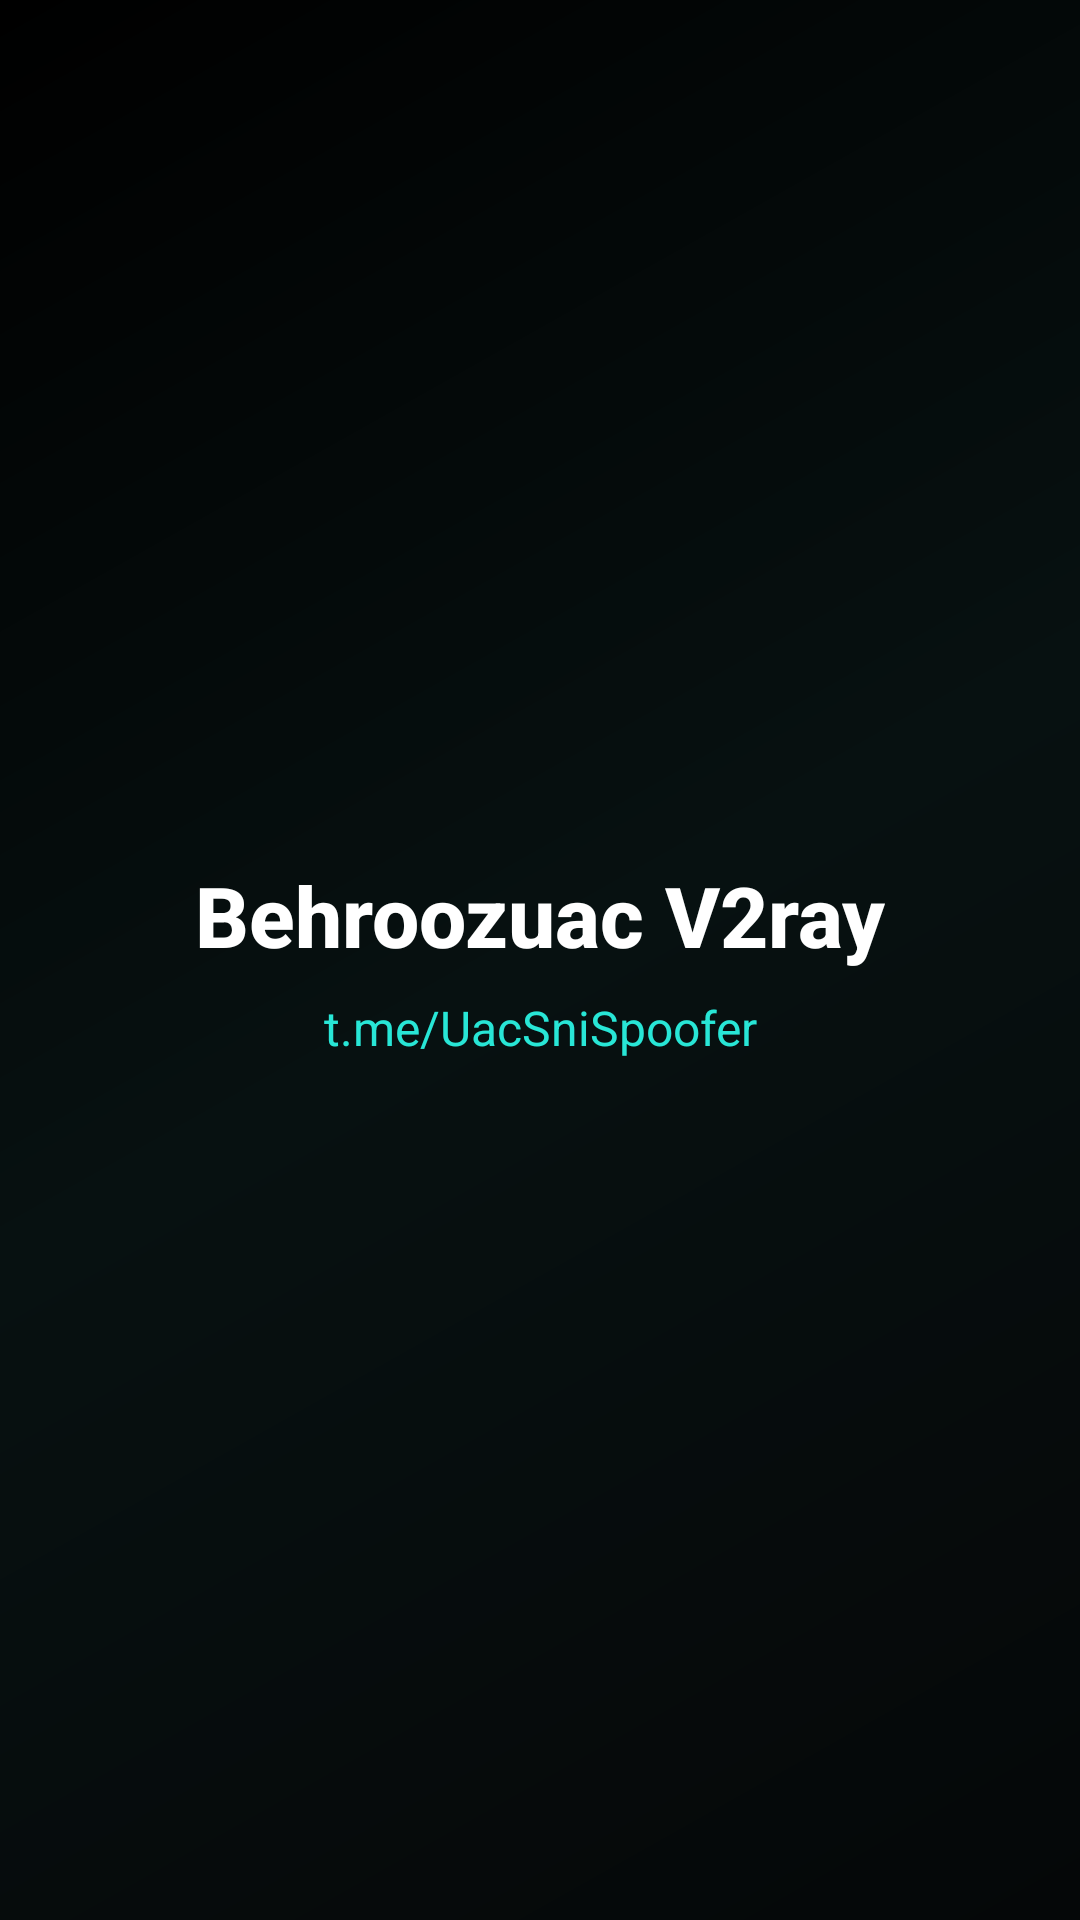

Android layout source for this screen:
<!-- AndroidManifest.xml: application theme AppThemeDayNight.NoActionBar -->
<!-- res/layout/nav_header.xml -->
<?xml version="1.0" encoding="utf-8"?>
<LinearLayout xmlns:android="http://schemas.android.com/apk/res/android"
    android:layout_width="match_parent"
    android:layout_height="112dp"
    android:background="@drawable/bg_tv_root"
    android:gravity="center"
    android:orientation="vertical"
    android:padding="18dp">

    <TextView
        android:layout_width="match_parent"
        android:layout_height="wrap_content"
        android:layout_gravity="center"
        android:fontFamily="sans-serif-medium"
        android:gravity="center"
        android:text="@string/app_name"
        android:textColor="@color/colorWhite"
        android:textSize="28sp"
        android:textStyle="bold" />

    <TextView
        android:layout_width="match_parent"
        android:layout_height="wrap_content"
        android:layout_marginTop="8dp"
        android:gravity="center"
        android:text="@string/behroozuac_tg_channel"
        android:textColor="@color/colorConfigType"
        android:textSize="16sp" />


</LinearLayout>
<!-- resources referenced by this layout -->
<resources>
  <color name="colorConfigType">#28E6D6</color>
  <color name="colorWhite">#FFFFFF</color>
  <!-- drawable bg_tv_root (drawable) -->
  <?xml version="1.0" encoding="utf-8"?>
  <shape xmlns:android="http://schemas.android.com/apk/res/android">
      <gradient
          android:angle="135"
          android:startColor="#050708"
          android:centerColor="#071111"
          android:endColor="#000000" />
  </shape>
  <string name="app_name" translatable="false">Behroozuac V2ray</string>
  <string name="behroozuac_tg_channel" translatable="false">t.me/UacSniSpoofer</string>
  <style name="AppThemeDayNight.NoActionBar" parent="AppThemeDayNight">
          <item name="windowActionBar">false</item>
          <item name="windowNoTitle">true</item>
      </style>
  <style name="AppThemeDayNight" parent="AppThemeBase">
          
          <item name="android:windowLightStatusBar">false</item>
          <item name="android:windowLightNavigationBar" tools:targetApi="27">false</item>
      </style>
  <color name="md_theme_primary">#28E6D6</color>
  <color name="md_theme_onPrimary">#001313</color>
  <color name="md_theme_primaryContainer">#123A3B</color>
  <color name="md_theme_onPrimaryContainer">#D9FFFB</color>
  <color name="md_theme_secondary">#2DE38A</color>
  <color name="md_theme_onSecondary">#00150A</color>
  <color name="md_theme_secondaryContainer">#123D28</color>
  <color name="md_theme_onSecondaryContainer">#D6FFE8</color>
  <color name="md_theme_tertiary">#009966</color>
  <color name="md_theme_onTertiary">#FFFFFF</color>
  <color name="md_theme_tertiaryContainer">#A0F2D0</color>
  <color name="md_theme_onTertiaryContainer">#00201A</color>
  <color name="md_theme_error">#BA1A1A</color>
  <color name="md_theme_onError">#FFFFFF</color>
  <color name="md_theme_errorContainer">#FFDAD6</color>
  <color name="md_theme_onErrorContainer">#410002</color>
  <color name="md_theme_surface">#0B1011</color>
  <color name="md_theme_onSurface">#F3FFFF</color>
  <color name="md_theme_surfaceVariant">#162224</color>
  <color name="md_theme_onSurfaceVariant">#B7C9CA</color>
  <color name="md_theme_inverseSurface">#313033</color>
  <color name="md_theme_inverseOnSurface">#F4EFF4</color>
  <color name="md_theme_background">#050708</color>
  <color name="md_theme_onBackground">#F3FFFF</color>
  <color name="md_theme_outline">#79747E</color>
  <color name="md_theme_outlineVariant">#CAC4D0</color>
  <color name="md_theme_inversePrimary">#C0C0C0</color>
</resources>
